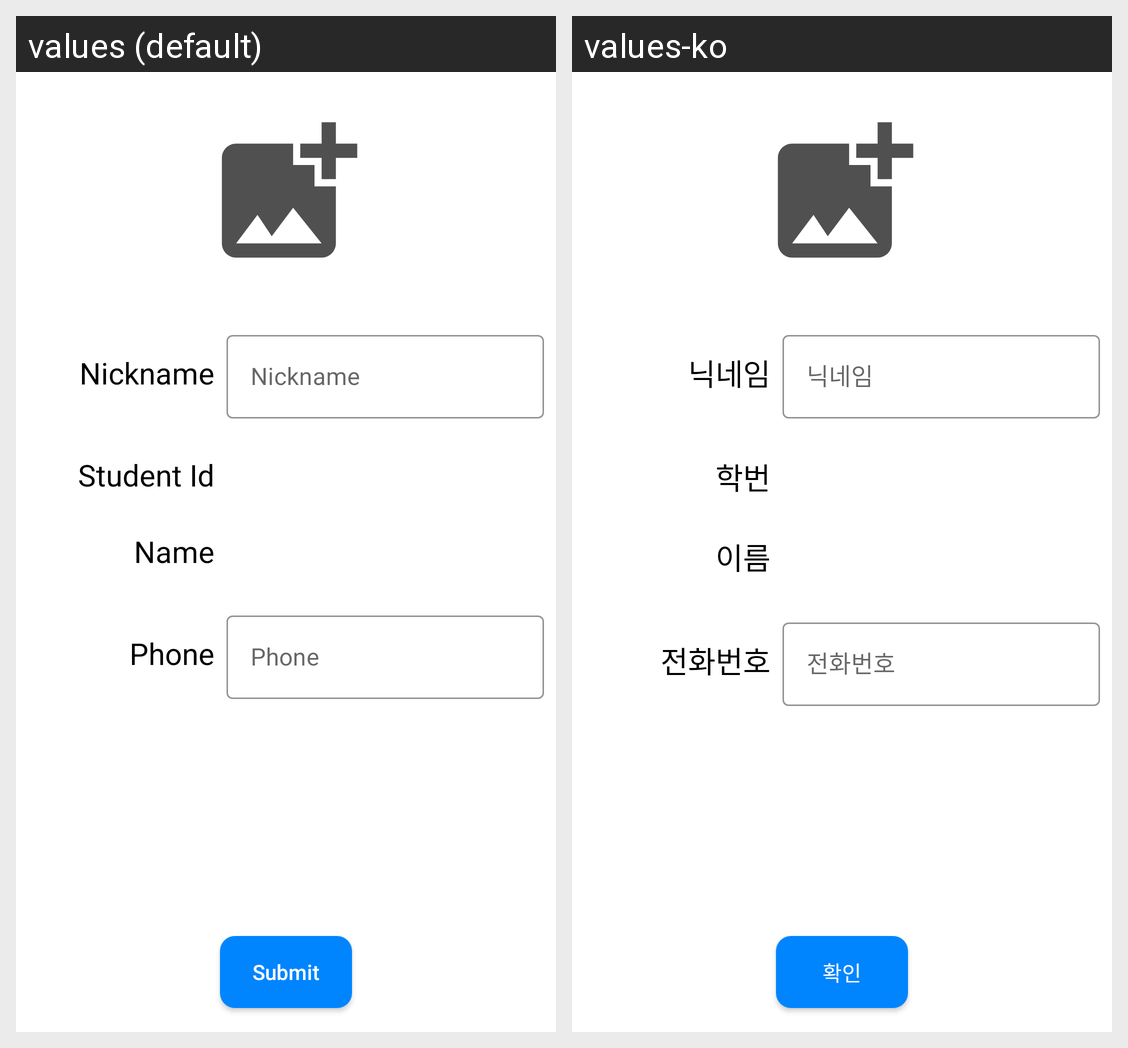

Locale-by-locale string values for the Android screen shown in this grid:
Android screen res/layout/activity_edit_profile.xml rendered under 2 locales, left to right: values (default), values-ko. Device: Nexus 5 (rendered at 1080×1920; each locale shown at half size, 540×960, under a caption strip naming it); theme Theme.ClubBoard.
Strings drawn on this screen, with the default value and each locale's value (text and hints the layout hard-codes, and strings that could not be matched under every locale, appear in the picture but are not listed):

text_nickname
  values: Nickname
  values-ko: 닉네임

text_student_id
  values: Student Id
  values-ko: 학번

text_name
  values: Name
  values-ko: 이름

text_phone
  values: Phone
  values-ko: 전화번호

text_submit
  values: Submit
  values-ko: 확인
